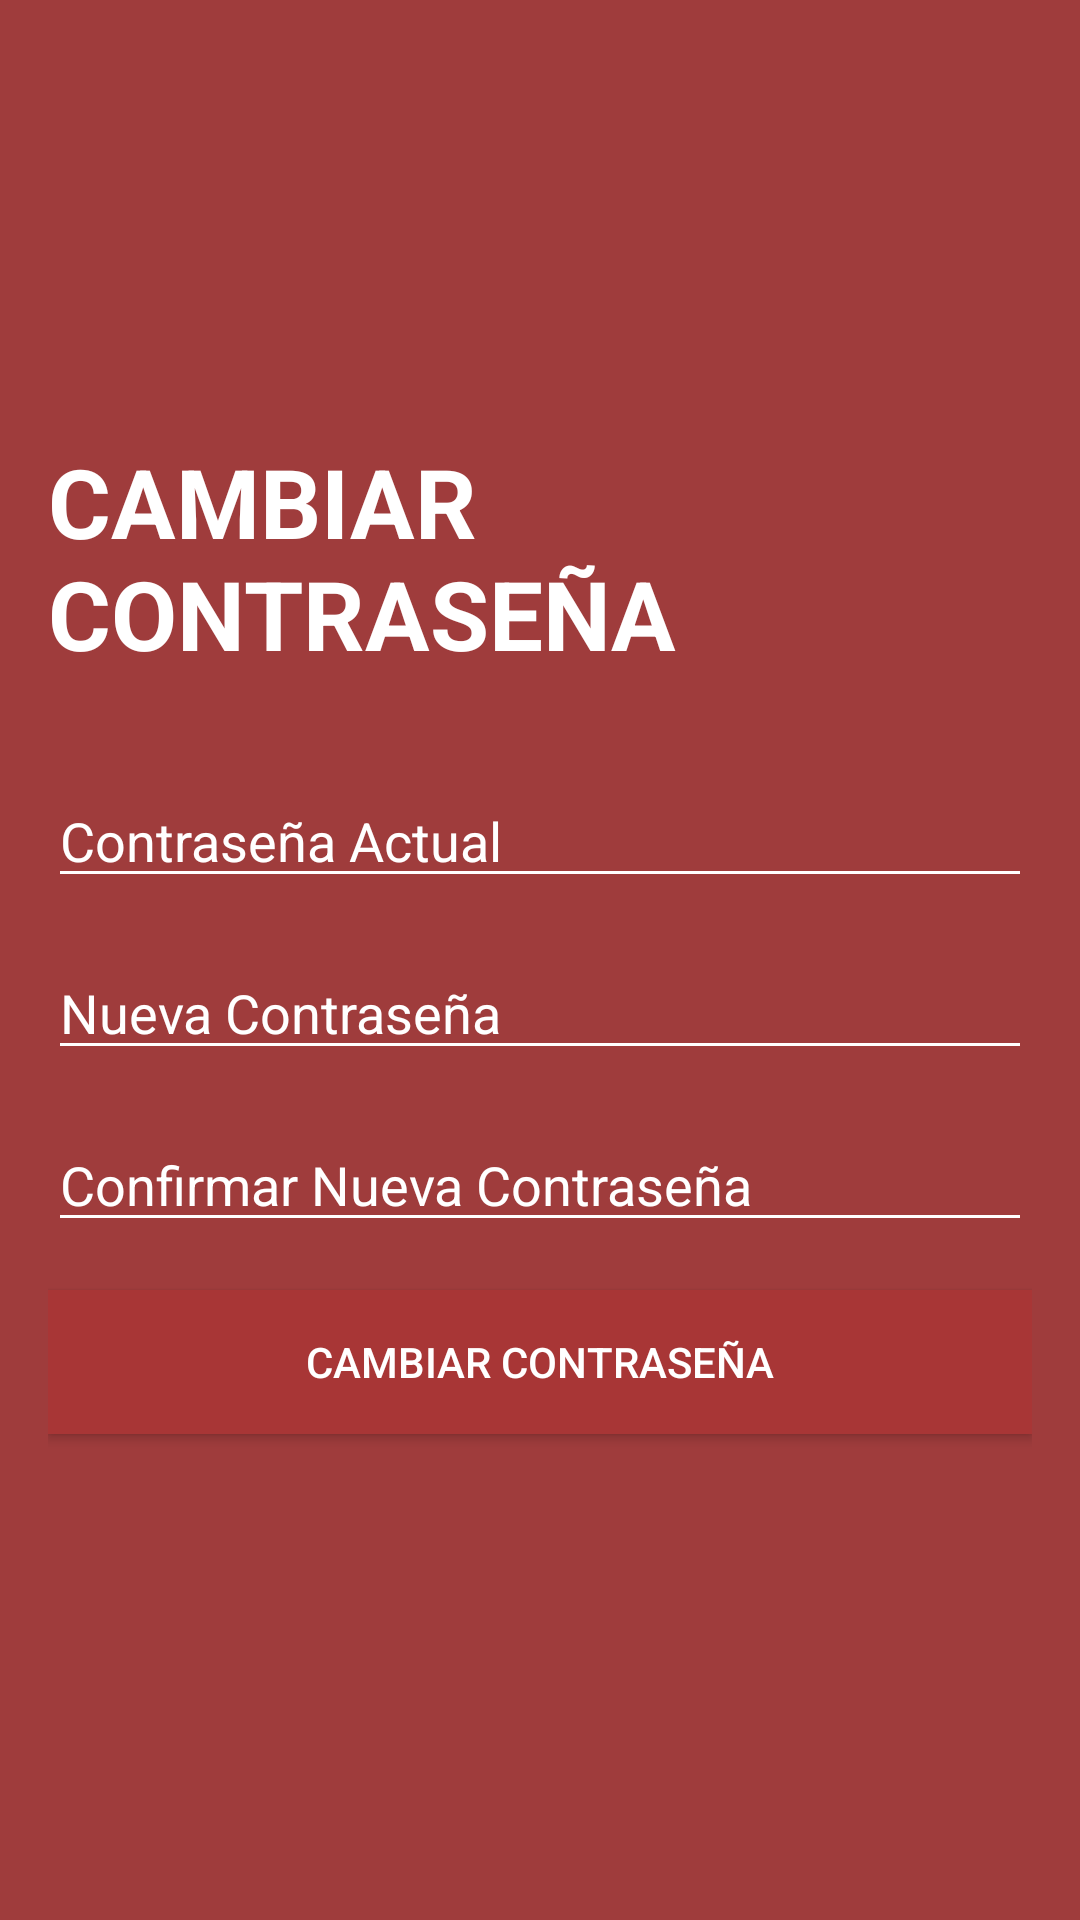

Reconstruct the res/layout file that produces this screen, plus the resources it refers to.
<!-- AndroidManifest.xml: application theme Theme.MaxFit -->
<!-- res/layout/activity_cambio_contrasena.xml -->
<?xml version="1.0" encoding="utf-8"?>
<LinearLayout xmlns:android="http://schemas.android.com/apk/res/android"
    android:layout_width="match_parent"
    android:layout_height="match_parent"
    android:background="#9F3C3C"
    android:gravity="center"
    android:orientation="vertical"
    android:padding="16dp">

    <TextView
        android:id="@+id/txtTitulo"
        android:layout_width="wrap_content"
        android:layout_height="wrap_content"
        android:layout_marginBottom="32dp"
        android:text="CAMBIAR CONTRASEÑA"
        android:textColor="#FFFFFF"
        android:textSize="32sp"
        android:textStyle="bold" />

    <EditText
        android:id="@+id/txtContrasenaActual"
        android:layout_width="match_parent"
        android:layout_height="wrap_content"
        android:layout_marginBottom="16dp"
        android:backgroundTint="#FFFFFF"
        android:hint="Contraseña Actual"
        android:inputType="textPassword"
        android:textColor="#FFFFFF"
        android:textColorHint="#FFFFFF" />

    <EditText
        android:id="@+id/txtNuevaContrasena"
        android:layout_width="match_parent"
        android:layout_height="wrap_content"
        android:layout_marginBottom="16dp"
        android:backgroundTint="#FFFFFF"
        android:hint="Nueva Contraseña"
        android:inputType="textPassword"
        android:textColor="#FFFFFF"
        android:textColorHint="#FFFFFF" />

    <EditText
        android:id="@+id/txtConfirmarContrasena"
        android:layout_width="match_parent"
        android:layout_height="wrap_content"
        android:layout_marginBottom="16dp"
        android:backgroundTint="#FFFFFF"
        android:hint="Confirmar Nueva Contraseña"
        android:inputType="textPassword"
        android:textColor="#FFFFFF"
        android:textColorHint="#FFFFFF" />

    <Button
        android:id="@+id/btnCambiarContrasena"
        android:layout_width="match_parent"
        android:layout_height="wrap_content"
        android:layout_marginBottom="16dp"
        android:background="#A83636"
        android:text="Cambiar Contraseña"
        android:textColor="#FFFFFF" />

</LinearLayout>
<!-- resources referenced by this layout -->
<resources>
  <style name="Theme.MaxFit" parent="Base.Theme.MaxFit" />
  <style name="Base.Theme.MaxFit" parent="Theme.Material3.DayNight">
          
          <item name="android:windowBackground">@drawable/background_app</item>
      </style>
  <!-- drawable background_app (drawable) -->
  <bitmap xmlns:android="http://schemas.android.com/apk/res/android"
      android:src="@drawable/imagen_fondo"
      android:gravity="fill" />
  <!-- drawable imagen_fondo: png bitmap (drawable, 520903 bytes) -->
</resources>
